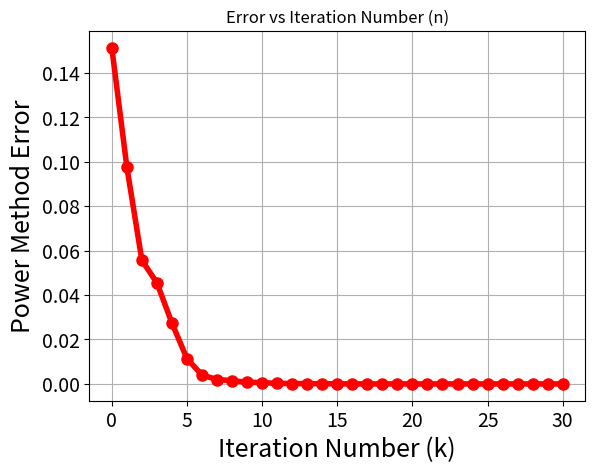

The script that saved this image:
#!/usr/bin/env python3
import numpy as np
import matplotlib.pyplot as plt
from cycler import cycler
import itertools

# default plotting style
plt.rcParams['xtick.labelsize'] = 14
plt.rcParams['ytick.labelsize'] = 14
plt.rcParams['axes.labelsize'] = 18
plt.rcParams['legend.fontsize'] = 14
plt.rcParams['lines.markersize'] = 8
plt.rcParams['lines.linewidth'] = 4
plt.rcParams['axes.prop_cycle'] = (
    cycler('color', ['r', 'g', 'b', 'y']) +
    cycler('linestyle', ['-', '--', '-', '-.']) +
    cycler('marker', ['o', 's', 'D', 'X'])
)

n = 12
alpha = 0.85

# Q1. hyperlink to G
G = np.array([[  0, 1/2,   0,   0, 1/2,   0, 0,   0,   0,   0,   0,     0],
              [1/3,   0, 1/3, 1/3,   0,   0, 0,   0,   0,   0,   0,     0],
              [  0, 1/2,   0, 1/2,   0,   0, 0,   0,   0,   0,   0,     0],
              [1/3,   0,   0,   0, 1/3,   0, 0,   0, 1/3,   0,   0,     0],
              [  0,   0,   0, 1/2,   0,   0, 0, 1/2,   0,   0,   0,     0],
              [  0,   0,   0,   0, 1/2,   0, 0,   0, 1/2,   0,   0,     0],
              [  0,   0, 1/4, 1/4,   0,   0, 0,   0, 1/4,   0,   0,   1/4],
              [  0,   0,   0,   0, 1/5, 1/5, 0,   0, 1/5, 1/5, 1/5,     0],
              [  0,   0,   0,   0,   0,   0, 0,   0,   0,   0,   0,     1],
              [  0,   0,   0,   0,   0,   0, 0,   0,   0,   0,   0,     0],
              [  0,   0,   0,   0,   0,   0, 0,   0, 1/3, 1/3,   0, 1/3],
              [  0,   0,   0,   0,   0,   0, 1,   0,   0,   0,   0,     0]])

# Q2. eigenvector decomposition
eigenvalues, eigenvectors = np.linalg.eig(G.T)

# Q3. Get the eigenvector corresponding to the eigenvalue of 1
index = np.argmin(abs(eigenvalues - 1))
pi = eigenvectors[:, index].real

# Q4. Fix dangling pages
# note: python index starts at 0
G[9, :] = 1/n

# Q5. Check the eigenvector corresponding to the updated G
eigenvalues, eigenvectors = np.linalg.eig(G.T)
index = np.argmin(abs(eigenvalues - 1))
pi = eigenvectors[:, index].real

#descending order eigenvalues
eigenvalues = np.sort(eigenvalues)[::-1]

#print(eigenvalues)

# Q6. Normalize pi
normalized_pi = pi / np.sum(pi)

print(normalized_pi)

# Q7. Sort the relative importance, and get the ranking
pis_sorted = np.sort(normalized_pi)[::-1]
rank = np.argsort(normalized_pi)[::-1]
# Ranking based on pi:
# [ 7 12  4  9  5  1  2  3  8 10 11  6]


# Q8. Power method function
def power_method(G):
    n = G.shape[0]
    pi_current = np.ones(n) / n
    epsilon = 1e-8
    error = np.sum(pi_current)
    iteration = 0
    error_history = []
    while error > epsilon:
        pi_next = np.dot(G.T, pi_current)
        error = np.linalg.norm(pi_next - pi_current)
        error_history.append(error)
        pi_current = pi_next
        iteration += 1
    return pi_current, iteration, error_history

# Q8. Apply power method to G
pi_power, iteration_num, error_history = power_method(G)

# print(iteration_num)
# iterations = 31

plt.plot(range(iteration_num), error_history)
plt.xlabel('Iteration Number (k)')
plt.ylabel('Power Method Error')
plt.title('Error vs Iteration Number (n)')
plt.grid(True)
#plt.show()
plt.savefig('power_method_errors.png')



# Q9. Construct G_tilda
E = np.ones((n, n)) / n
G_tilda = alpha * G + (1 - alpha) * E

# Q10. Eigendecomposition of G_tilda
eigenvalues, eigenvectors = np.linalg.eig(G_tilda.T)
pi2_normed = eigenvectors[:, 0].real

# Q11. Get the ranking for G_tilda
pis2_sorted = np.sort(pi2_normed)[::-1]
rank2 = np.argsort(pi2_normed)[::-1]

## Ranking based on pi2_normed:
## [11  6 10  8  3  2  1  5  9  4  7 12]
# running this in python is slightly different
# in Matlab it ranks 6 higher than 11, everything else is the same

# Q12. Construct the term-document matrix
'''
 ^reference sorted_set file
 The enumeration of each term:
 {'Apples,': 1, 'Bananas,': 2, 'BlackBeans,': 3,
  'Blackberries,': 4, 'Blueberries,': 5, 'Broccoli,': 6,
  'Cabbage,': 7, 'Carrots,': 8, 'Celery,': 9,
 'Cherries,': 10, 'Coconuts,': 11, 'Corn,': 12,
 'Cucumbers,': 13, 'Kumquats,': 14, 'Lettuce,': 15,
 'Mushrooms,': 16, 'Onions,': 17, 'Oranges,': 18,
 'Peas,': 19, 'Peppers,': 20, 'Pineapples,': 21,
 'Plums,': 22, 'Radishes,': 23, 'Raspberries,': 24,
 'Spinach,': 25, 'Strawberries,': 26}
'''
# Since the indexing starts from 0 in Python, subtract 1 from the indices.

T = np.zeros((12, 26))
T[0, [0, 1, 5, 6, 13, 25]] = 1;
T[1, [17, 21, 10, 13, 4, 9, 25]] = 1;
T[2, [14, 24, 1, 3, 18, 25]] = 1;
T[3, [17, 16, 8, 13, 11, 22]] = 1;
T[4, [20, 21, 11, 9, 5, 18, 25]] = 1;
T[5, [14, 16, 10, 24, 18, 25]] = 1;
T[6, [0, 16, 5, 11, 6, 18]] = 1;
T[7, [21, 4, 23, 3, 25]] = 1;
T[8, [0, 12, 7, 24, 11, 2, 6]] = 1;
T[9, [15, 7, 14, 22, 19, 5, 24]] = 1;
T[10, [7, 14, 8, 16, 6, 18]] = 1;
T[11, [5, 6, 7, 24, 11, 18]] = 1;
T = np.transpose(T)

#print(T)


# Q13. Query

##pi_query = np.dot(query, T.T) * normalized_pi
##pis_query_sorted = np.sort(pi_query)[::-1]
##rank_query = np.argsort(pi_query)[::-1]

# q1 query for kuquats
q1 = np.zeros(26)
q1[13] = 1  # MATLAB uses 1-based indexing, so 14 in MATLAB is 13 in Python

# q2 query for peas and onions
q2 = np.zeros(26)
q2[[16, 18]] = 1  # MATLAB uses 1-based indexing, so 17 and 19 in MATLAB are 16 and 18 in Python

# check for peas only
q_peas = np.zeros(26)
q_peas[18] = 1  # MATLAB uses 1-based indexing, so 19 in MATLAB is 18 in Python

# check for onions only
q_onions = np.zeros(26)
q_onions[16] = 1  # MATLAB uses 1-based indexing, so 17 in MATLAB is 16 in Python

# q3 query for broccoli or spinach
q3 = np.zeros(26)
q3[[5, 24]] = 1  # MATLAB uses 1-based indexing, so 6 and 25 in MATLAB are 5 and 24 in Python

# check for broccoli only
q_broc = np.zeros(26)
q_broc[5] = 1  # MATLAB uses 1-based indexing, so 6 in MATLAB is 5 in Python

# check for spinach only
q_spinach = np.zeros(26)
q_spinach[24] = 1  # MATLAB uses 1-based indexing, so 25 in MATLAB is 24 in Python

# q4 query for radishes not celery
q4 = np.zeros(26)
q4[8] = -1  # MATLAB uses 1-based indexing, so 9 in MATLAB is 8 in Python
q4[22] = 1  # MATLAB uses 1-based indexing, so 23 in MATLAB is 22 in Python

# Q14.

# compute d^T = q^T * T
d1T = np.dot(q1, T)
d1 = d1T.T

# websites 1, 2, 4 have kumquats

d2T = np.dot(q2, T)
d2 = d2T.T

# websites 6, 7, 11 have both peas and onions

d3T = np.dot(q3, T)
d3 = d3T.T

# websites 10 and 12 have both broccoli or spinach

d4T = np.dot(q4, T)
d4 = d4T.T

# website 10 has radishes not celery
# website 11 has both

#Q15.
#check matlab code

# Print results
print("Ranking based on pi:")
print(rank + 1)  # Adding 1 to the rank to match MATLAB indexing
print("Ranking based on pi2_normed:")
print(rank2 + 1)  # Adding 1 to the rank to match MATLAB indexing
print("Ranking based on query:")
#print(rank_query + 1)  # Adding 1 to the rank to match MATLAB indexing

#print(T)
